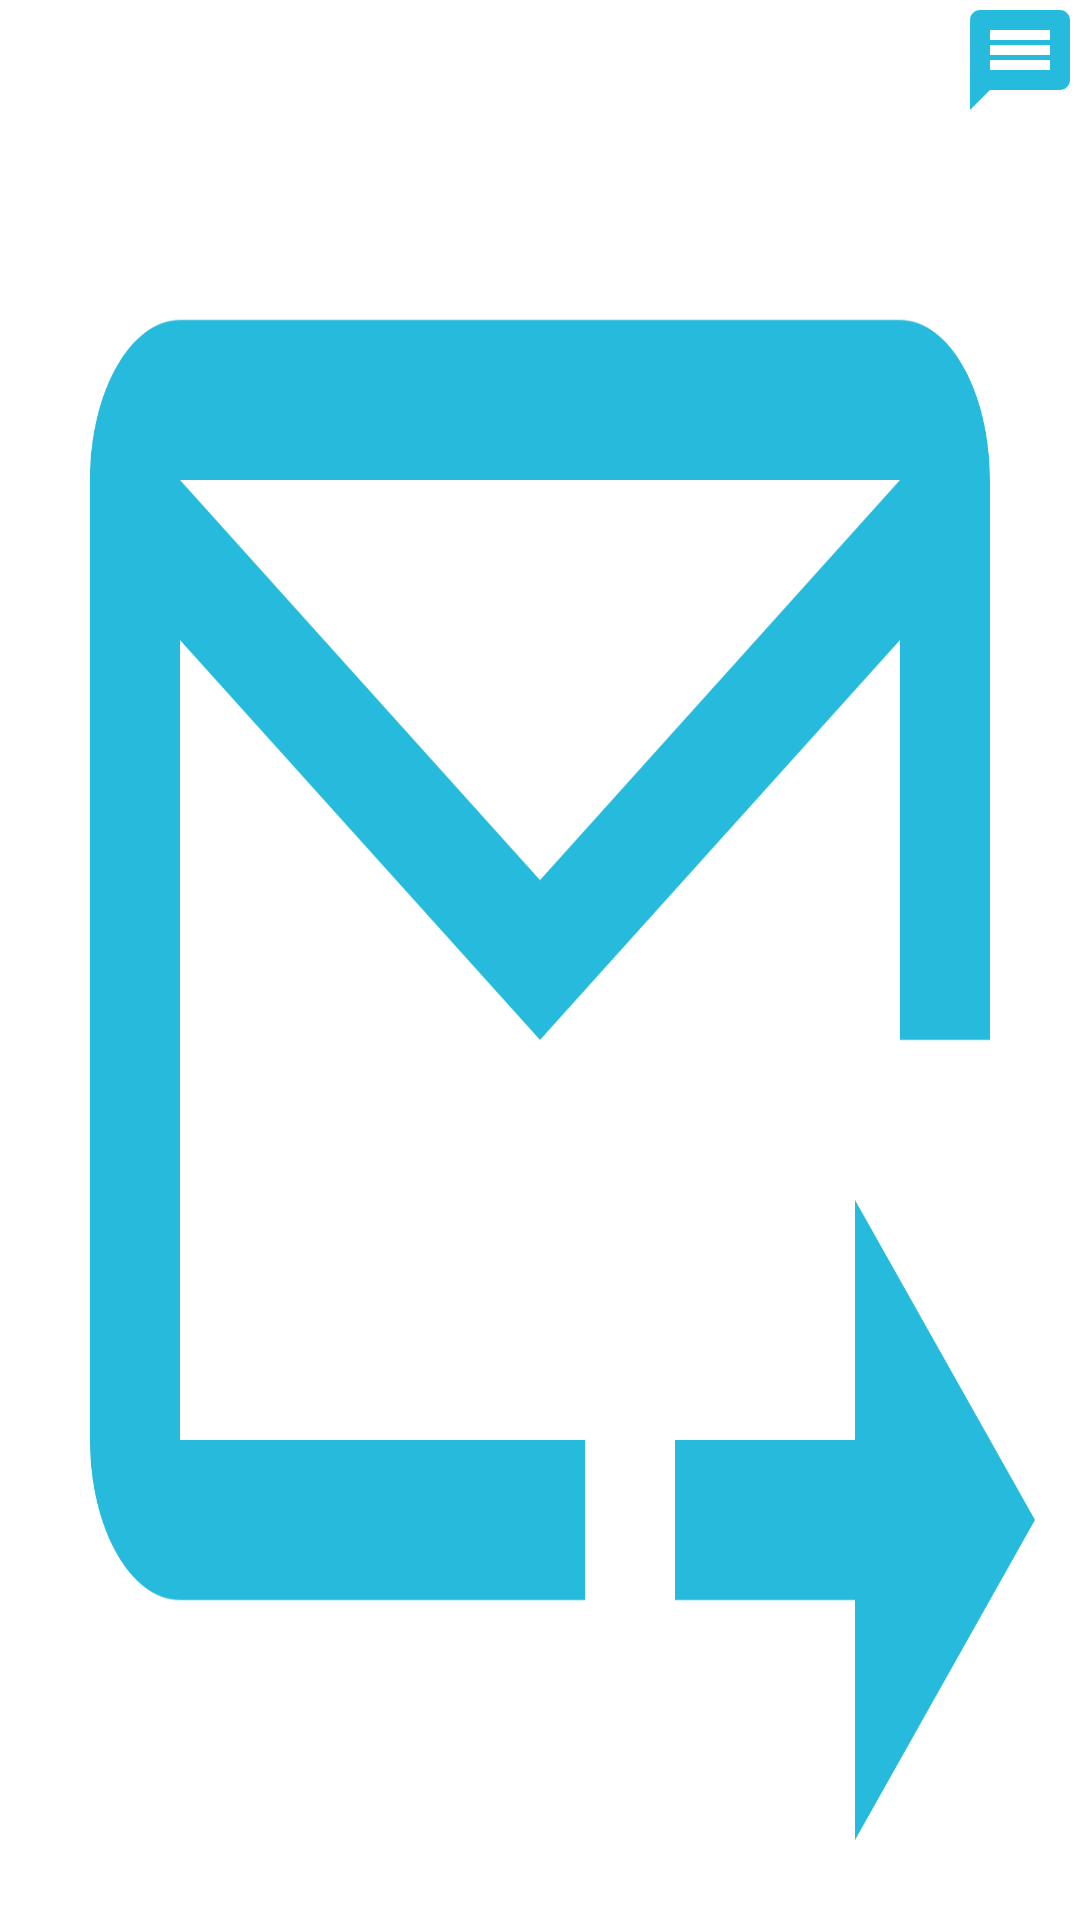

Layout XML and referenced resources for this Android screen:
<!-- AndroidManifest.xml: application theme Theme.ToImplemmentListVie -->
<!-- res/layout/activity_main.xml -->
<?xml version="1.0" encoding="utf-8"?>
<RelativeLayout xmlns:android="http://schemas.android.com/apk/res/android"
    xmlns:app="http://schemas.android.com/apk/res-auto"
    xmlns:tools="http://schemas.android.com/tools"
    android:layout_width="match_parent"
    android:layout_height="match_parent"
    android:layout_gravity="center"
    android:background="@android:color/transparent"
    tools:context=".MainActivity">

    <ImageView
        android:id="@+id/imag"
        android:layout_width="40dp"
        android:layout_height="40dp"
        android:layout_alignParentEnd="true"
        android:src="@drawable/ic_message"/>

    <ListView
        android:id="@+id/listView"
        android:layout_width="match_parent"
        android:layout_height="match_parent"
        android:background="@drawable/ic_msg"
        android:divider="?android:attr/textSelectHandle"
        android:dividerHeight="?attr/dialogCornerRadius"
        android:fadingEdge="none" />

    <EditText
        android:id="@+id/editText"
        android:layout_width="match_parent"
        android:layout_height="91dp"
        android:layout_alignParentStart="true"
        android:layout_alignParentTop="true"
        android:layout_alignParentEnd="true"
        android:layout_marginStart="0dp"
        android:layout_marginTop="181dp"
        android:layout_marginEnd="0dp"
        android:background="#4A749FA5"
        android:backgroundTintMode="screen"
        android:contentDescription="@string/bottom_sheet_behavior"
        android:fontFamily="casual"
        android:gravity="bottom|center|center_horizontal"
        android:singleLine="true"
        android:textAppearance="@style/TextAppearance.AppCompat.Display1"
        android:textColor="#000000"
        android:textSize="18sp"
        android:visibility="invisible" />

    <Button
        android:id="@+id/button"
        android:layout_width="188dp"
        android:layout_height="wrap_content"
        android:layout_below="@+id/editText"
        android:layout_alignParentStart="true"
        android:layout_alignParentEnd="true"
        android:layout_marginStart="105dp"
        android:layout_marginTop="50dp"
        android:layout_marginEnd="118dp"
        android:onClick="send"
        android:text="Send"
        android:visibility="invisible" />
</RelativeLayout>
<!-- resources referenced by this layout -->
<resources>
  <!-- drawable ic_message (drawable) -->
  <vector android:autoMirrored="true" android:height="24dp"
      android:tint="#26BADC" android:viewportHeight="24"
      android:viewportWidth="24" android:width="24dp" xmlns:android="http://schemas.android.com/apk/res/android">
      <path android:fillColor="@android:color/white" android:pathData="M20,2L4,2c-1.1,0 -1.99,0.9 -1.99,2L2,22l4,-4h14c1.1,0 2,-0.9 2,-2L22,4c0,-1.1 -0.9,-2 -2,-2zM18,14L6,14v-2h12v2zM18,11L6,11L6,9h12v2zM18,8L6,8L6,6h12v2z"/>
  </vector>
  <!-- drawable ic_msg (drawable) -->
  <vector android:autoMirrored="true" android:height="24dp"
      android:tint="#26BADC" android:viewportHeight="24"
      android:viewportWidth="24" android:width="24dp" xmlns:android="http://schemas.android.com/apk/res/android">
      <path android:fillColor="@android:color/white" android:pathData="M20,4H4C2.9,4 2,4.9 2,6v12c0,1.1 0.9,2 2,2h9v-2H4V8l8,5l8,-5v5h2V6C22,4.9 21.1,4 20,4zM12,11L4,6h16L12,11zM19,15l4,4l-4,4v-3h-4v-2h4V15z"/>
  </vector>
  <style name="Theme.ToImplemmentListVie" parent="Theme.MaterialComponents.DayNight.NoActionBar">
          
          <item name="colorPrimary">@color/purple_500</item>
          <item name="colorPrimaryVariant">@color/purple_700</item>
          <item name="colorOnPrimary">@color/white</item>
          
          <item name="colorSecondary">@color/teal_200</item>
          <item name="colorSecondaryVariant">@color/teal_700</item>
          <item name="colorOnSecondary">@color/black</item>
          
          <item name="android:statusBarColor" tools:targetApi="l">?attr/colorPrimaryVariant</item>
          
      </style>
  <color name="purple_500">#00BCD4</color>
  <color name="purple_700">#00BCD4</color>
  <color name="white">#FFFFFFFF</color>
  <color name="teal_200">#00BCD4</color>
  <color name="teal_700">#00BCD4</color>
  <color name="black">#FF000000</color>
</resources>
